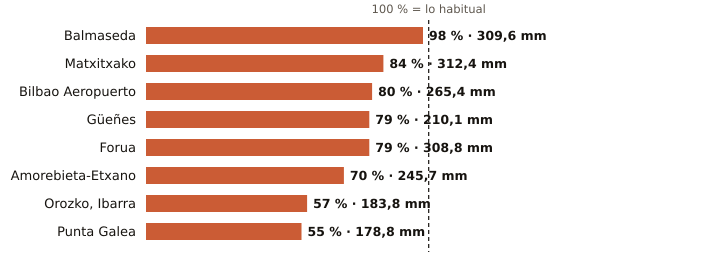

Values plotted in this chart, from the file beside it:
estacion, provincia, indicativo, mm_otono, referencia_mm, pct, periodo_referencia, hasta, hora
Balmaseda, Bizkaia, 1078C, 309.6, 314.8, 98, 2009-2025, 2026-11-26, 8
Matxitxako, Bizkaia, 1057B, 312.4, 373.4, 84, 1991-2020, 2026-11-26, 9
Bilbao Aeropuerto, Bizkaia, 1082, 265.4, 333.3, 80, 1991-2020, 2026-11-26, 9
Güeñes, Bizkaia, 1078I, 210.1, 265.3, 79, 1997-2025, 2026-11-26, 9
Forua, Bizkaia, 1056K, 308.8, 390.7, 79, 2009-2025, 2026-11-26, 9
Amorebieta-Etxano, Bizkaia, 1074C, 245.7, 353.3, 70, 2009-2025, 2026-11-26, 9
Orozko, Ibarra, Bizkaia, 1064L, 183.8, 322.4, 57, 2010-2025, 2026-11-26, 9
Punta Galea, Bizkaia, 1059X, 178.8, 324.2, 55, 2005-2025, 2026-11-26, 9
